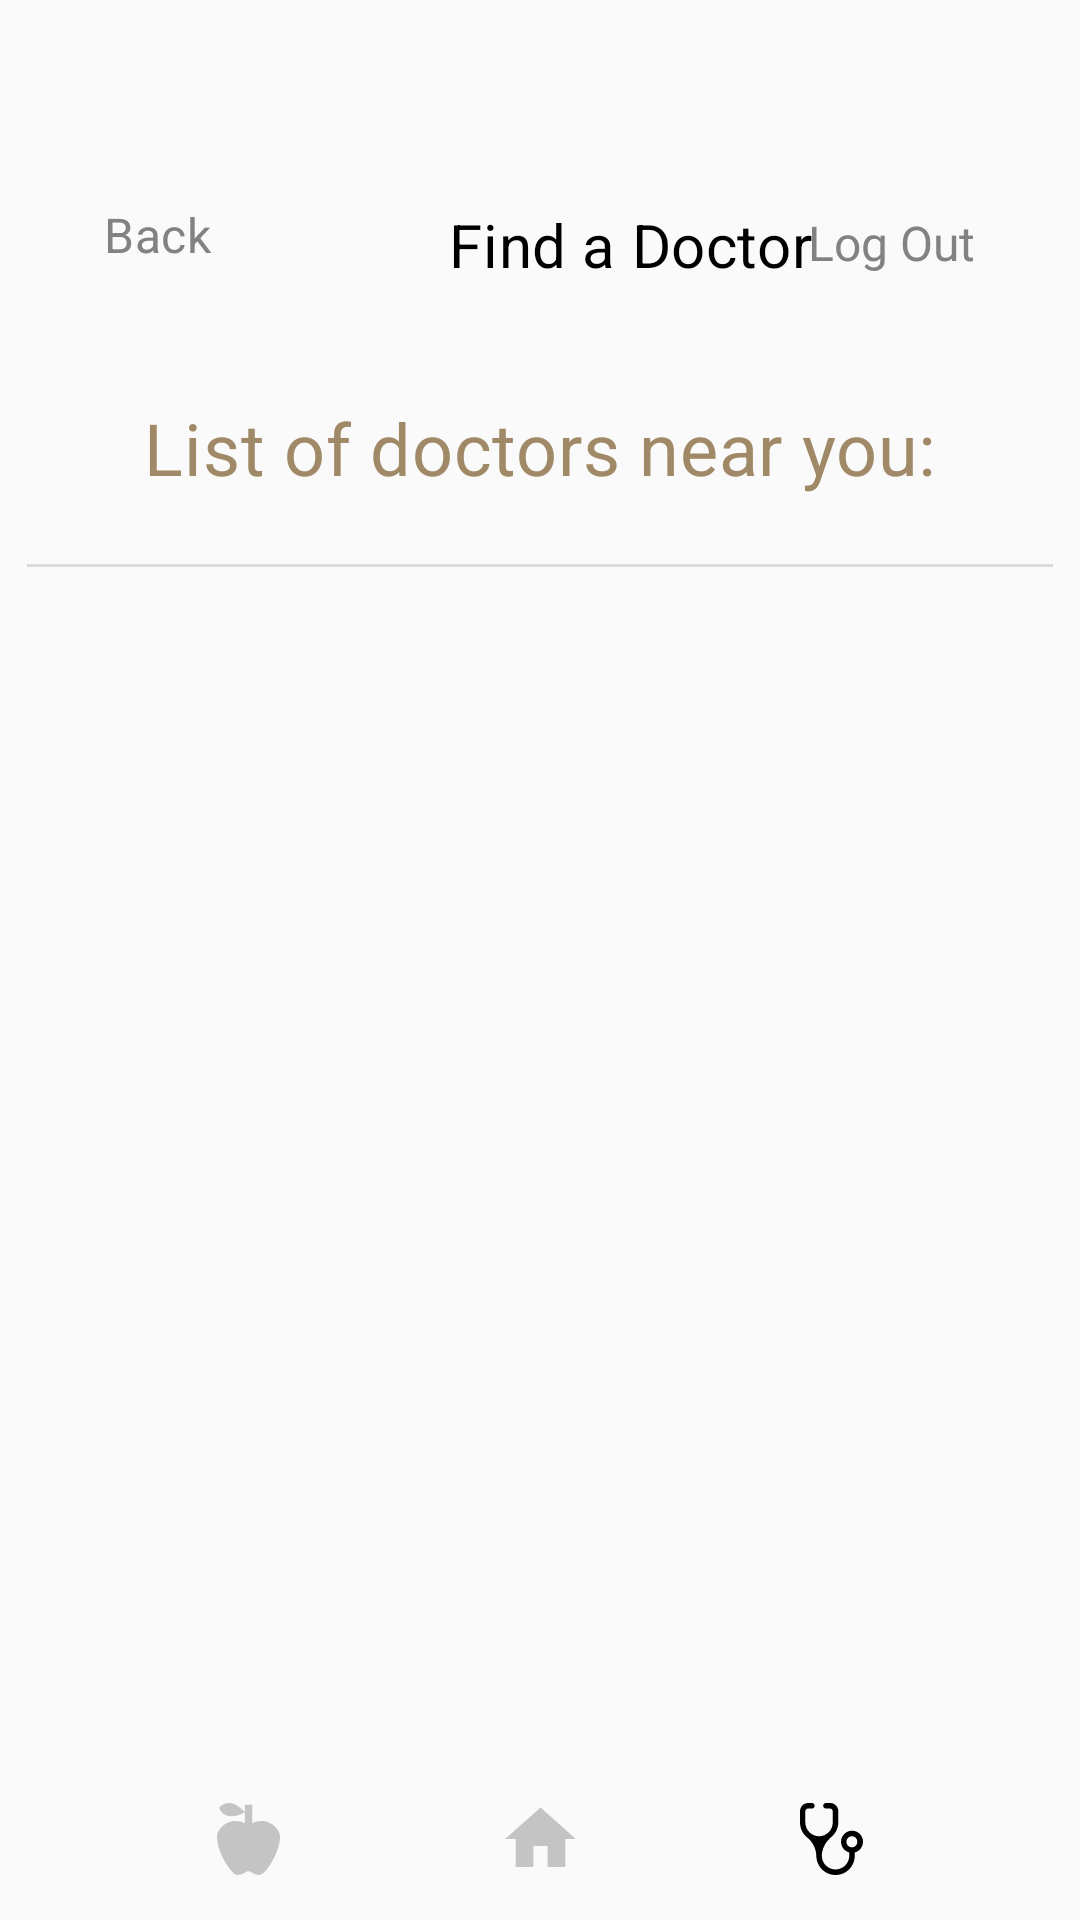

Reconstruct the res/layout file that produces this screen, plus the resources it refers to.
<!-- AndroidManifest.xml: application theme AppTheme -->
<!-- res/layout/activity_list_of_doctors.xml -->
<?xml version="1.0" encoding="utf-8"?>
<androidx.constraintlayout.widget.ConstraintLayout xmlns:android="http://schemas.android.com/apk/res/android"
    xmlns:app="http://schemas.android.com/apk/res-auto"
    xmlns:tools="http://schemas.android.com/tools"
    android:layout_width="match_parent"
    android:layout_height="match_parent"
    tools:context=".ListOfDoctors">


    <View
        android:id="@+id/divider10"
        android:layout_width="342dp"
        android:layout_height="1dp"
        android:layout_marginTop="14dp"
        android:background="?android:attr/listDivider"
        app:layout_constraintEnd_toEndOf="parent"
        app:layout_constraintHorizontal_bias="0.492"
        app:layout_constraintStart_toStartOf="parent"
        app:layout_constraintTop_toBottomOf="@+id/list_of_doc" />

    <TextView
        android:id="@+id/findDoctor"
        android:layout_width="150dp"
        android:layout_height="38dp"
        android:layout_centerHorizontal="true"
        android:layout_centerVertical="true"
        android:layout_marginStart="136dp"
        android:layout_marginTop="68dp"
        android:layout_marginEnd="140dp"
        android:gravity="center_horizontal|top"
        android:lineSpacingExtra="1sp"
        android:text="@string/find_doctor"
        android:textAppearance="@style/sign_up"
        app:layout_constraintEnd_toEndOf="parent"
        app:layout_constraintHorizontal_bias="0.017"
        app:layout_constraintStart_toStartOf="parent"
        app:layout_constraintTop_toTopOf="parent" />


    <TextView
        android:id="@+id/list_of_doc"
        android:layout_width="294dp"
        android:layout_height="41dp"
        android:layout_centerHorizontal="true"
        android:layout_centerVertical="true"
        android:layout_marginStart="58dp"
        android:layout_marginTop="27dp"
        android:layout_marginEnd="59dp"
        android:gravity="center_horizontal|top"
        android:lineSpacingExtra="0sp"
        android:text="@string/list_of_doc"
        android:textAppearance="@style/list_of_doc"
        app:layout_constraintEnd_toEndOf="parent"
        app:layout_constraintStart_toStartOf="parent"
        app:layout_constraintTop_toBottomOf="@+id/findDoctor" />

    <TextView
        android:id="@+id/txtSignUp"
        android:layout_width="62dp"
        android:layout_height="24dp"
        android:layout_alignParentTop="true"
        android:layout_alignParentEnd="true"
        android:layout_marginStart="36dp"
        android:layout_marginTop="70dp"
        android:layout_marginEnd="40dp"
        android:clickable="true"
        android:focusable="true"
        android:gravity="top"
        android:lineSpacingExtra="5sp"
        android:onClick="gotoFindDoctor"
        android:text="@string/back"
        android:textAppearance="@style/login"
        android:translationY="-2.62sp"
        app:layout_constraintEnd_toStartOf="@+id/findDoctor"
        app:layout_constraintStart_toStartOf="parent"
        app:layout_constraintTop_toTopOf="parent" />

    <TextView
        android:id="@+id/logout"
        android:layout_width="wrap_content"
        android:layout_height="wrap_content"
        android:layout_marginTop="70dp"
        android:layout_marginEnd="35dp"
        android:fontFamily="@font/roboto_regular"
        android:onClick="gotoLoginActivity"
        android:text="@string/log_out"
        android:textColor="@color/gray"
        android:textSize="16sp"
        app:layout_constraintEnd_toEndOf="parent"
        app:layout_constraintTop_toTopOf="parent" />

    <androidx.constraintlayout.widget.ConstraintLayout
        android:id="@+id/ios_bottom_"
        android:layout_width="match_parent"
        android:layout_height="84dp"
        android:layout_alignParentStart="true"
        android:layout_alignParentEnd="true"
        android:layout_alignParentBottom="true"
        android:layout_marginTop="6dp"
        android:layout_marginBottom="3dp"
        app:layout_constraintBottom_toBottomOf="parent"
        app:layout_constraintEnd_toEndOf="parent"
        app:layout_constraintStart_toStartOf="parent"
        app:layout_constraintTop_toBottomOf="@+id/listView">

        <ImageView
            android:id="@+id/imageViewFood"
            android:layout_width="wrap_content"
            android:layout_height="wrap_content"
            android:layout_centerInParent="true"
            android:layout_marginTop="18dp"
            android:contentDescription="@string/food_tracker"
            android:focusableInTouchMode="true"
            app:layout_constraintBottom_toBottomOf="parent"
            app:layout_constraintEnd_toStartOf="@+id/imageViewHome"
            app:layout_constraintStart_toStartOf="parent"
            app:layout_constraintTop_toTopOf="parent"
            app:srcCompat="@drawable/icon_apple"
            app:tint="#C4C4C4" />

        <ImageView
            android:id="@+id/imageViewHome"
            android:layout_width="wrap_content"
            android:layout_height="wrap_content"
            android:layout_centerInParent="true"
            android:layout_marginTop="18dp"
            android:contentDescription="@string/imgHomeNavBar"
            android:focusableInTouchMode="true"
            app:layout_constraintBottom_toBottomOf="parent"
            app:layout_constraintEnd_toEndOf="parent"
            app:layout_constraintEnd_toStartOf="@+id/imageViewStethoScope"
            app:layout_constraintStart_toEndOf="@id/imageViewFood"
            app:layout_constraintTop_toTopOf="parent"
            app:srcCompat="@drawable/home_24"
            app:tint="#C4C4C4" />

        <ImageView
            android:id="@+id/imageViewStethoScope"
            android:layout_width="wrap_content"
            android:layout_height="wrap_content"
            android:layout_centerInParent="true"
            android:layout_marginTop="18dp"
            android:contentDescription="@string/find_doctor"
            android:focusableInTouchMode="true"
            app:layout_constraintBottom_toBottomOf="parent"
            app:layout_constraintEnd_toEndOf="parent"
            app:layout_constraintStart_toEndOf="@id/imageViewHome"
            app:layout_constraintTop_toTopOf="parent"
            app:srcCompat="@drawable/icon_stethoscope"
            app:tint="@color/black" />

    </androidx.constraintlayout.widget.ConstraintLayout>

    <ListView
        android:id="@+id/listView"
        android:layout_width="410dp"
        android:layout_height="376dp"
        android:layout_marginTop="15dp"
        app:layout_constraintEnd_toEndOf="parent"
        app:layout_constraintStart_toStartOf="parent"
        app:layout_constraintTop_toBottomOf="@+id/list_of_doc" />

</androidx.constraintlayout.widget.ConstraintLayout>
<!-- resources referenced by this layout -->
<resources>
  <color name="black">#FF000000</color>
  <color name="gray">#828282</color>
  <!-- drawable home_24 (drawable) -->
  <vector xmlns:android="http://schemas.android.com/apk/res/android"
      android:width="28.24dp"
      android:height="28dp"
      android:viewportWidth="24"
      android:viewportHeight="24"
      android:tint="?attr/colorControlNormal">
    <path
        android:fillColor="@android:color/white"
        android:pathData="M10,20v-6h4v6h5v-8h3L12,3 2,12h3v8z"/>
  </vector>
  <!-- drawable icon_apple (drawable) -->
  <?xml version="1.0" encoding="utf-8"?>
  
  <vector xmlns:android="http://schemas.android.com/apk/res/android"
      android:width="21dp"
      android:height="24dp"
      android:viewportWidth="21"
      android:viewportHeight="24">
  
      <path
          android:fillColor="#000000"
          android:pathData="M20.4251 9.23635C22.9064 12.9273 16.7032 24 14.2219 24C11.7406 24 11.7406 22.7697 10.5 22.7697C9.25936 22.7697 9.25936 24 6.77809 24C4.29682 24 -1.90637 12.9273 0.574906 9.23635C3.05618 5.54544 6.77809 5.54544 9.25936 6.77575V3.08483C2.28698 6.86187 0.711376 1.58386 0.711376 1.58386C0.711376 1.58386 4.01147 -2.83293 9.25936 3.08483V0.624225H11.7406V6.77575C14.2219 5.54544 17.9438 5.54544 20.4251 9.23635Z" />
  </vector>
  <!-- drawable icon_stethoscope: vector/xml drawable (drawable, 3495 chars, omitted) -->
  <string name="back">Back</string>
  <string name="find_doctor">Find a Doctor</string>
  <string name="food_tracker">Food Tracker</string>
  <string name="imgHomeNavBar">Home</string>
  <string name="list_of_doc">List of doctors near you:</string>
  <string name="log_out">Log Out</string>
  <style name="list_of_doc">
          <item name="android:textSize">24sp</item>
          <item name="android:letterSpacing">0.01</item>
          <item name="android:textColor">#A08966</item>
  
      </style>
  <style name="login">
          <item name="android:textSize">16sp</item>
          <item name="android:letterSpacing">0.01</item>
          <item name="android:textColor">#828282</item>
      </style>
  <style name="sign_up">
          <item name="android:textSize">20sp</item>
          <item name="android:letterSpacing">0.01</item>
          <item name="android:textColor">#000000</item>
      </style>
  <style name="AppTheme" parent="Theme.AppCompat.Light.NoActionBar">
          
          <item name="colorPrimary">@color/gray</item>
          <item name="colorPrimaryVariant">@color/blue</item>
          <item name="colorOnPrimary">@color/white</item>
          
          <item name="colorSecondary">@color/brown</item>
          <item name="colorSecondaryVariant">@color/teal_700</item>
          <item name="colorOnSecondary">@color/white</item>
          
          <item name="android:statusBarColor" tools:targetApi="l">?attr/colorPrimaryVariant</item>
          
          <item name="colorOnBackground">@color/black</item>
  
      </style>
  <color name="blue">#5E8F9A</color>
  <color name="white">#FFFFFFFF</color>
  <color name="brown">#A08966</color>
  <color name="teal_700">#FF018786</color>
</resources>
